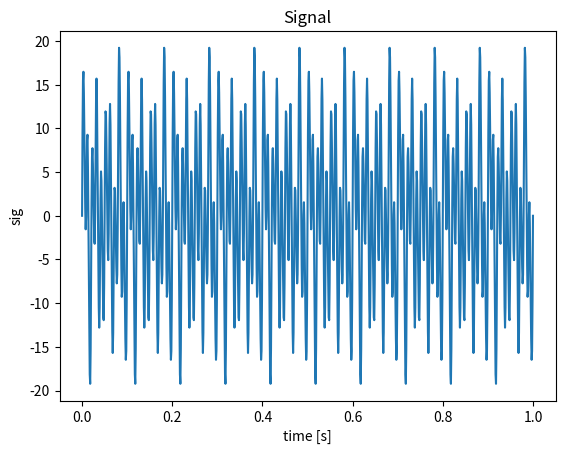
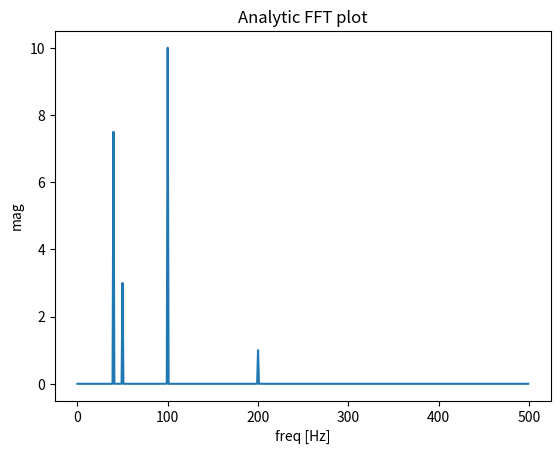
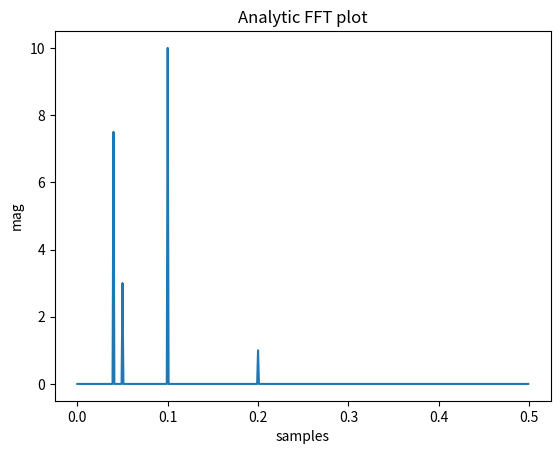

The script that saved these images, in order:
import matplotlib.pyplot as plt
import numpy as np
import warnings


def fftPlot(sig, dt=None, ts=None, plot=True, title='Analytic FFT plot'):
    """
    Taken from https://stackoverflow.com/a/53925342
    """
    # Here it's assumes analytic signal (real signal...) - so only half of the axis is required

    if ts is None:
        if dt is None:
            dt = 1
            ts = np.arange(0, sig.shape[-1])
            xLabel = 'samples'
        else:
            ts = np.arange(0, sig.shape[-1]) * dt
            xLabel = 'freq [Hz]'

    if sig.shape[0] % 2 != 0:
        warnings.warn("signal preferred to be even in size, autoFixing it...")
        ts = ts[0:-1]
        sig = sig[0:-1]

    # Divided by size t for coherent magnitude
    sigFFT = np.fft.fft(sig) / ts.shape[0]

    freq = np.fft.fftfreq(ts.shape[0], d=dt)

    # Plot analytic signal - right half of frequence axis needed only...
    firstNegInd = np.argmax(freq < 0)
    freqAxisPos = freq[0:firstNegInd]
    # *2 because of magnitude of analytic signal
    sigFFTPos = 2 * sigFFT[0:firstNegInd]

    if plot:
        plt.figure()
        plt.plot(freqAxisPos, np.abs(sigFFTPos))
        plt.xlabel(xLabel)
        plt.ylabel('mag')
        plt.title(title)
        plt.show()

    return sigFFTPos, freqAxisPos


if __name__ == "__main__":
    dt = 1 / 1000

    # Build a signal within Nyquist - the result will be the positive FFT with actual magnitude
    f0 = 200  # [Hz]
    t = np.arange(0, 1 + dt, dt)
    sig = 1 * np.sin(2 * np.pi * f0 * t) + \
        10 * np.sin(2 * np.pi * f0 / 2 * t) + \
        3 * np.sin(2 * np.pi * f0 / 4 * t) +\
        7.5 * np.sin(2 * np.pi * f0 / 5 * t)

    # Plot the signal
    plt.figure()
    plt.plot(t, sig)
    plt.xlabel('time [s]')
    plt.ylabel('sig')
    plt.title('Signal')
    plt.show()

    # Result in frequencies
    fftPlot(sig, dt=dt)
    # Result in samples (if the frequencies axis is unknown)
    fftPlot(sig)
